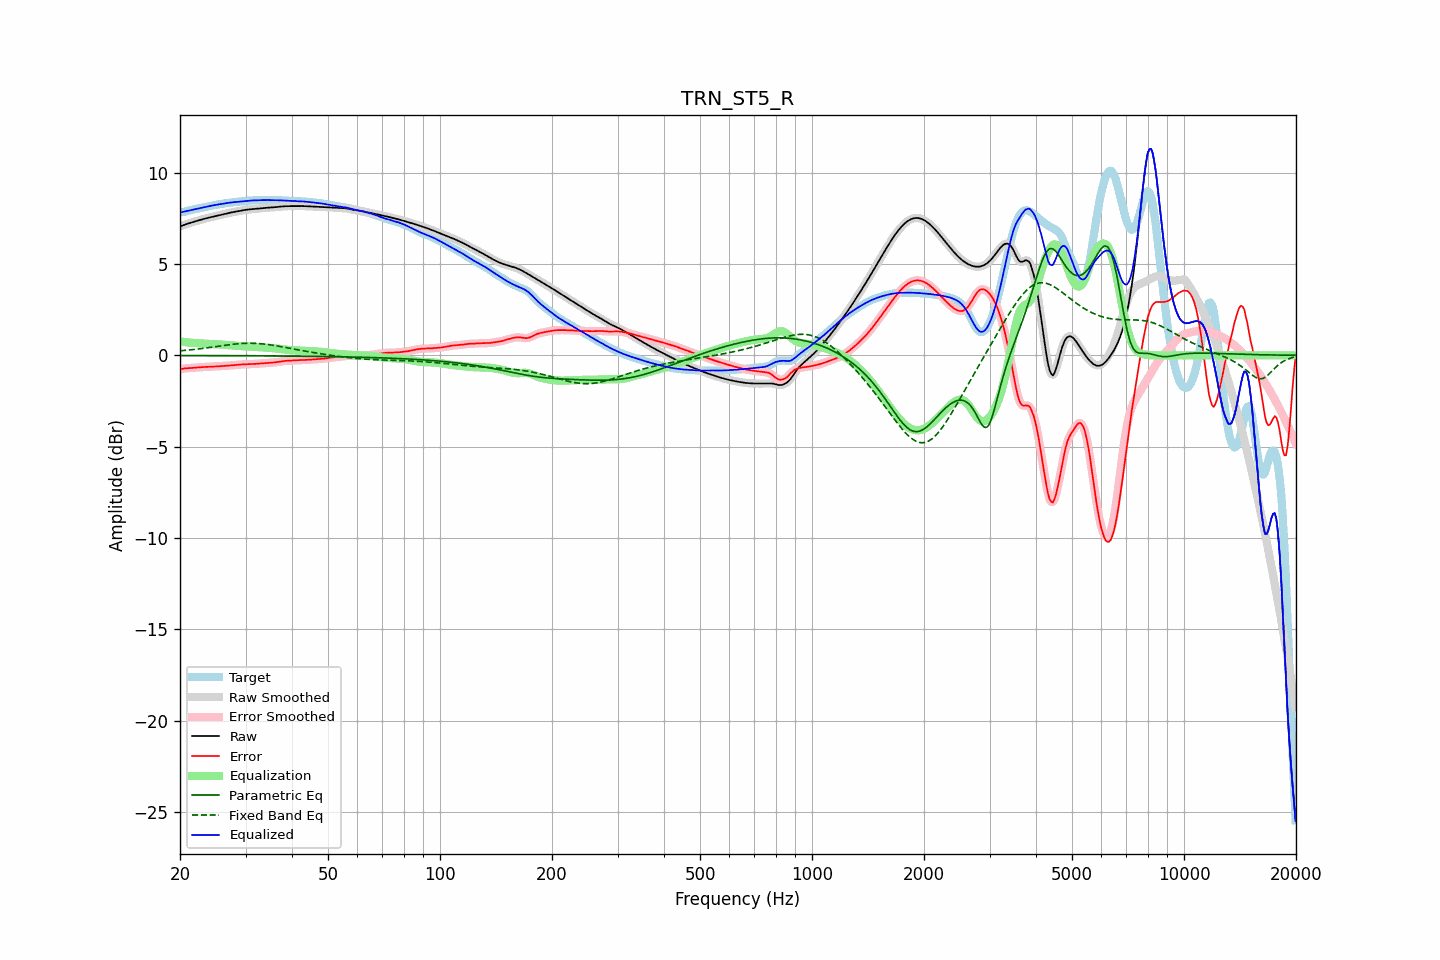

Values plotted in this chart, from the file beside it:
frequency, raw, error, smoothed, error_smoothed, equalization, parametric_eq, fixed_band_eq, equalized_raw, equalized_smoothed, target
20.00, 7.06, -0.77, 7.06, -0.77, 0.76, -0.01, 0.25, 7.81, 7.81, 7.82
20.20, 7.09, -0.75, 7.09, -0.75, 0.75, -0.01, 0.25, 7.83, 7.83, 7.84
20.40, 7.12, -0.73, 7.12, -0.73, 0.74, -0.01, 0.26, 7.85, 7.85, 7.85
20.61, 7.15, -0.71, 7.15, -0.72, 0.72, -0.01, 0.27, 7.87, 7.87, 7.86
20.81, 7.18, -0.71, 7.18, -0.71, 0.71, -0.01, 0.28, 7.89, 7.89, 7.89
21.02, 7.21, -0.70, 7.21, -0.70, 0.70, -0.01, 0.29, 7.91, 7.91, 7.91
21.23, 7.24, -0.70, 7.24, -0.70, 0.70, -0.01, 0.30, 7.93, 7.93, 7.94
21.44, 7.27, -0.69, 7.27, -0.69, 0.69, -0.01, 0.31, 7.95, 7.95, 7.96
21.66, 7.29, -0.68, 7.29, -0.68, 0.68, -0.01, 0.32, 7.97, 7.97, 7.98
21.87, 7.32, -0.68, 7.32, -0.68, 0.68, -0.01, 0.32, 7.99, 7.99, 8.00
22.09, 7.35, -0.67, 7.35, -0.67, 0.67, -0.01, 0.33, 8.01, 8.01, 8.01
22.31, 7.37, -0.66, 7.37, -0.66, 0.66, -0.01, 0.35, 8.03, 8.03, 8.03
22.54, 7.40, -0.65, 7.40, -0.65, 0.66, -0.01, 0.36, 8.05, 8.05, 8.05
22.76, 7.42, -0.65, 7.42, -0.65, 0.65, -0.01, 0.37, 8.07, 8.07, 8.07
22.99, 7.44, -0.64, 7.44, -0.64, 0.64, -0.01, 0.38, 8.09, 8.09, 8.09
23.22, 7.47, -0.64, 7.47, -0.64, 0.64, -0.01, 0.39, 8.11, 8.11, 8.11
23.45, 7.49, -0.63, 7.49, -0.63, 0.63, -0.01, 0.40, 8.13, 8.13, 8.12
23.69, 7.51, -0.63, 7.51, -0.63, 0.63, -0.01, 0.41, 8.14, 8.14, 8.14
23.92, 7.54, -0.63, 7.54, -0.63, 0.63, -0.01, 0.42, 8.16, 8.16, 8.16
24.16, 7.56, -0.62, 7.56, -0.62, 0.62, -0.01, 0.44, 8.18, 8.18, 8.18
24.40, 7.58, -0.62, 7.58, -0.62, 0.62, -0.02, 0.45, 8.20, 8.20, 8.20
24.65, 7.60, -0.62, 7.60, -0.62, 0.61, -0.02, 0.46, 8.21, 8.21, 8.21
24.89, 7.62, -0.61, 7.62, -0.61, 0.61, -0.02, 0.47, 8.23, 8.23, 8.23
25.14, 7.64, -0.60, 7.64, -0.60, 0.61, -0.02, 0.49, 8.24, 8.24, 8.24
25.39, 7.66, -0.60, 7.66, -0.60, 0.60, -0.02, 0.50, 8.26, 8.26, 8.26
25.65, 7.68, -0.59, 7.68, -0.59, 0.59, -0.02, 0.51, 8.27, 8.27, 8.27
25.91, 7.70, -0.59, 7.70, -0.59, 0.59, -0.02, 0.52, 8.29, 8.29, 8.29
26.16, 7.72, -0.58, 7.72, -0.58, 0.58, -0.02, 0.54, 8.30, 8.30, 8.30
26.43, 7.74, -0.58, 7.74, -0.58, 0.58, -0.02, 0.55, 8.32, 8.32, 8.32
26.69, 7.76, -0.57, 7.76, -0.57, 0.57, -0.02, 0.56, 8.33, 8.33, 8.33
26.96, 7.78, -0.56, 7.78, -0.56, 0.56, -0.02, 0.57, 8.34, 8.34, 8.34
27.23, 7.80, -0.55, 7.80, -0.55, 0.56, -0.02, 0.58, 8.36, 8.36, 8.36
27.50, 7.82, -0.55, 7.82, -0.55, 0.55, -0.02, 0.60, 8.37, 8.37, 8.37
27.77, 7.84, -0.54, 7.84, -0.54, 0.54, -0.02, 0.61, 8.38, 8.38, 8.38
28.05, 7.85, -0.53, 7.85, -0.53, 0.53, -0.02, 0.62, 8.39, 8.39, 8.39
28.33, 7.87, -0.53, 7.87, -0.53, 0.52, -0.02, 0.62, 8.39, 8.39, 8.40
28.62, 7.89, -0.52, 7.89, -0.52, 0.52, -0.02, 0.63, 8.40, 8.40, 8.40
28.90, 7.90, -0.51, 7.90, -0.51, 0.51, -0.02, 0.64, 8.41, 8.41, 8.41
29.19, 7.92, -0.50, 7.92, -0.50, 0.50, -0.02, 0.65, 8.42, 8.42, 8.42
29.48, 7.94, -0.49, 7.94, -0.49, 0.50, -0.02, 0.65, 8.43, 8.43, 8.43
29.78, 7.95, -0.49, 7.95, -0.49, 0.49, -0.02, 0.66, 8.44, 8.44, 8.44
30.08, 7.96, -0.48, 7.96, -0.48, 0.49, -0.02, 0.66, 8.45, 8.45, 8.45
30.38, 7.98, -0.48, 7.98, -0.48, 0.48, -0.02, 0.66, 8.46, 8.46, 8.46
30.68, 7.98, -0.48, 7.99, -0.48, 0.48, -0.02, 0.66, 8.46, 8.47, 8.46
30.99, 7.99, -0.48, 7.99, -0.48, 0.48, -0.02, 0.66, 8.47, 8.47, 8.47
31.30, 8.00, -0.48, 8.00, -0.48, 0.47, -0.03, 0.66, 8.47, 8.48, 8.48
31.61, 8.01, -0.47, 8.01, -0.47, 0.47, -0.03, 0.66, 8.48, 8.48, 8.48
31.93, 8.02, -0.47, 8.02, -0.47, 0.47, -0.03, 0.66, 8.48, 8.48, 8.48
32.24, 8.02, -0.46, 8.02, -0.46, 0.46, -0.03, 0.65, 8.49, 8.49, 8.49
32.57, 8.03, -0.45, 8.03, -0.45, 0.45, -0.03, 0.65, 8.49, 8.49, 8.49
32.89, 8.04, -0.45, 8.04, -0.45, 0.45, -0.03, 0.64, 8.49, 8.49, 8.49
33.22, 8.05, -0.44, 8.05, -0.44, 0.44, -0.03, 0.63, 8.49, 8.49, 8.49
33.55, 8.06, -0.43, 8.06, -0.43, 0.43, -0.03, 0.62, 8.50, 8.49, 8.49
33.89, 8.07, -0.43, 8.07, -0.43, 0.43, -0.03, 0.61, 8.50, 8.50, 8.49
34.23, 8.08, -0.42, 8.08, -0.42, 0.42, -0.03, 0.60, 8.50, 8.50, 8.50
34.57, 8.08, -0.41, 8.08, -0.41, 0.41, -0.03, 0.59, 8.50, 8.50, 8.50
34.92, 8.09, -0.41, 8.09, -0.41, 0.41, -0.03, 0.58, 8.50, 8.50, 8.50
35.27, 8.09, -0.40, 8.09, -0.40, 0.40, -0.03, 0.56, 8.49, 8.49, 8.49
35.62, 8.10, -0.39, 8.10, -0.39, 0.39, -0.03, 0.55, 8.49, 8.49, 8.49
35.97, 8.11, -0.39, 8.11, -0.39, 0.38, -0.03, 0.53, 8.49, 8.49, 8.49
... 635 more rows
